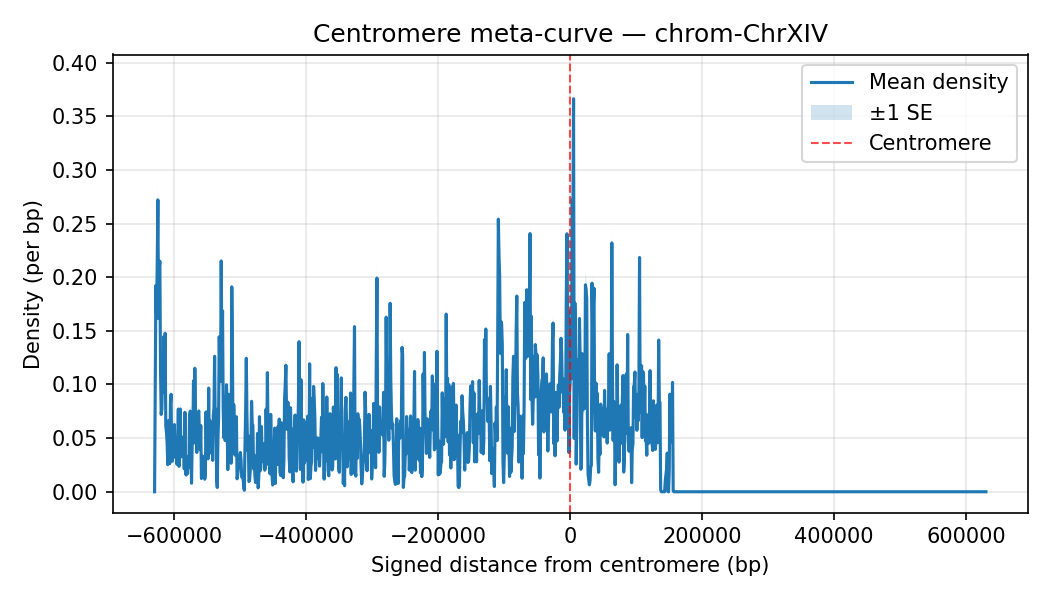

Values plotted in this chart, from the file beside it:
chrom, Bin_Center, mean_density, sd_density, n_datasets, se_density
ChrXIV, -630000, 0.0, 0.0, 35, 0.0
ChrXIV, -629000, 0.0898, 0.03116, 35, 0.005268
ChrXIV, -628000, 0.1923, 0.06252, 35, 0.01057
ChrXIV, -627000, 0.1619, 0.06119, 35, 0.01034
ChrXIV, -626000, 0.2124, 0.06741, 35, 0.01139
ChrXIV, -625000, 0.2721, 0.0854, 35, 0.01444
ChrXIV, -624000, 0.1616, 0.05951, 35, 0.01006
ChrXIV, -623000, 0.2073, 0.07051, 35, 0.01192
ChrXIV, -622000, 0.2149, 0.07239, 35, 0.01224
ChrXIV, -621000, 0.1147, 0.03964, 35, 0.0067
ChrXIV, -620000, 0.07209, 0.02837, 35, 0.004795
ChrXIV, -619000, 0.07689, 0.03341, 35, 0.005648
ChrXIV, -618000, 0.1039, 0.04135, 35, 0.00699
ChrXIV, -617000, 0.1073, 0.03913, 35, 0.006615
ChrXIV, -616000, 0.1446, 0.05404, 35, 0.009134
ChrXIV, -615000, 0.09277, 0.03332, 35, 0.005632
ChrXIV, -614000, 0.1477, 0.04993, 35, 0.00844
ChrXIV, -613000, 0.06114, 0.02681, 35, 0.004532
ChrXIV, -612000, 0.05549, 0.0194, 35, 0.003279
ChrXIV, -611000, 0.04571, 0.02015, 35, 0.003407
ChrXIV, -610000, 0.02526, 0.009001, 35, 0.001521
ChrXIV, -609000, 0.06623, 0.02851, 35, 0.004819
ChrXIV, -608000, 0.03037, 0.01125, 35, 0.001902
ChrXIV, -607000, 0.02614, 0.009729, 35, 0.001645
ChrXIV, -606000, 0.082, 0.03348, 35, 0.005658
ChrXIV, -605000, 0.09086, 0.03483, 35, 0.005887
ChrXIV, -604000, 0.03094, 0.01487, 35, 0.002513
ChrXIV, -603000, 0.02849, 0.0154, 35, 0.002602
ChrXIV, -602000, 0.03917, 0.01854, 35, 0.003134
ChrXIV, -601000, 0.0514, 0.02012, 35, 0.003401
ChrXIV, -600000, 0.06263, 0.02307, 35, 0.003899
ChrXIV, -599000, 0.03223, 0.01367, 35, 0.00231
ChrXIV, -598000, 0.039, 0.01204, 35, 0.002035
ChrXIV, -597000, 0.0406, 0.01915, 35, 0.003237
ChrXIV, -596000, 0.02546, 0.0117, 35, 0.001977
ChrXIV, -595000, 0.04731, 0.02158, 35, 0.003647
ChrXIV, -594000, 0.07706, 0.02839, 35, 0.004799
ChrXIV, -593000, 0.02369, 0.01276, 35, 0.002156
ChrXIV, -592000, 0.06963, 0.0219, 35, 0.003701
ChrXIV, -591000, 0.07714, 0.02842, 35, 0.004804
ChrXIV, -590000, 0.03243, 0.01556, 35, 0.00263
ChrXIV, -589000, 0.04963, 0.02007, 35, 0.003393
ChrXIV, -588000, 0.05086, 0.01788, 35, 0.003022
ChrXIV, -587000, 0.03303, 0.01243, 35, 0.002101
ChrXIV, -586000, 0.04314, 0.01959, 35, 0.003311
ChrXIV, -585000, 0.02129, 0.01022, 35, 0.001727
ChrXIV, -584000, 0.074, 0.02811, 35, 0.004752
ChrXIV, -583000, 0.0166, 0.007059, 35, 0.001193
ChrXIV, -582000, 0.01563, 0.004784, 35, 0.0008087
ChrXIV, -581000, 0.03269, 0.01303, 35, 0.002203
ChrXIV, -580000, 0.01689, 0.007806, 35, 0.001319
ChrXIV, -579000, 0.02751, 0.01116, 35, 0.001886
ChrXIV, -578000, 0.02251, 0.007946, 35, 0.001343
ChrXIV, -577000, 0.07183, 0.02303, 35, 0.003893
ChrXIV, -576000, 0.07506, 0.0308, 35, 0.005206
ChrXIV, -575000, 0.07294, 0.03078, 35, 0.005203
ChrXIV, -574000, 0.008, 0.005087, 35, 0.0008599
ChrXIV, -573000, 0.0436, 0.01944, 35, 0.003286
ChrXIV, -572000, 0.05326, 0.03084, 35, 0.005213
ChrXIV, -571000, 0.1034, 0.04676, 35, 0.007904
... 1,201 more rows
